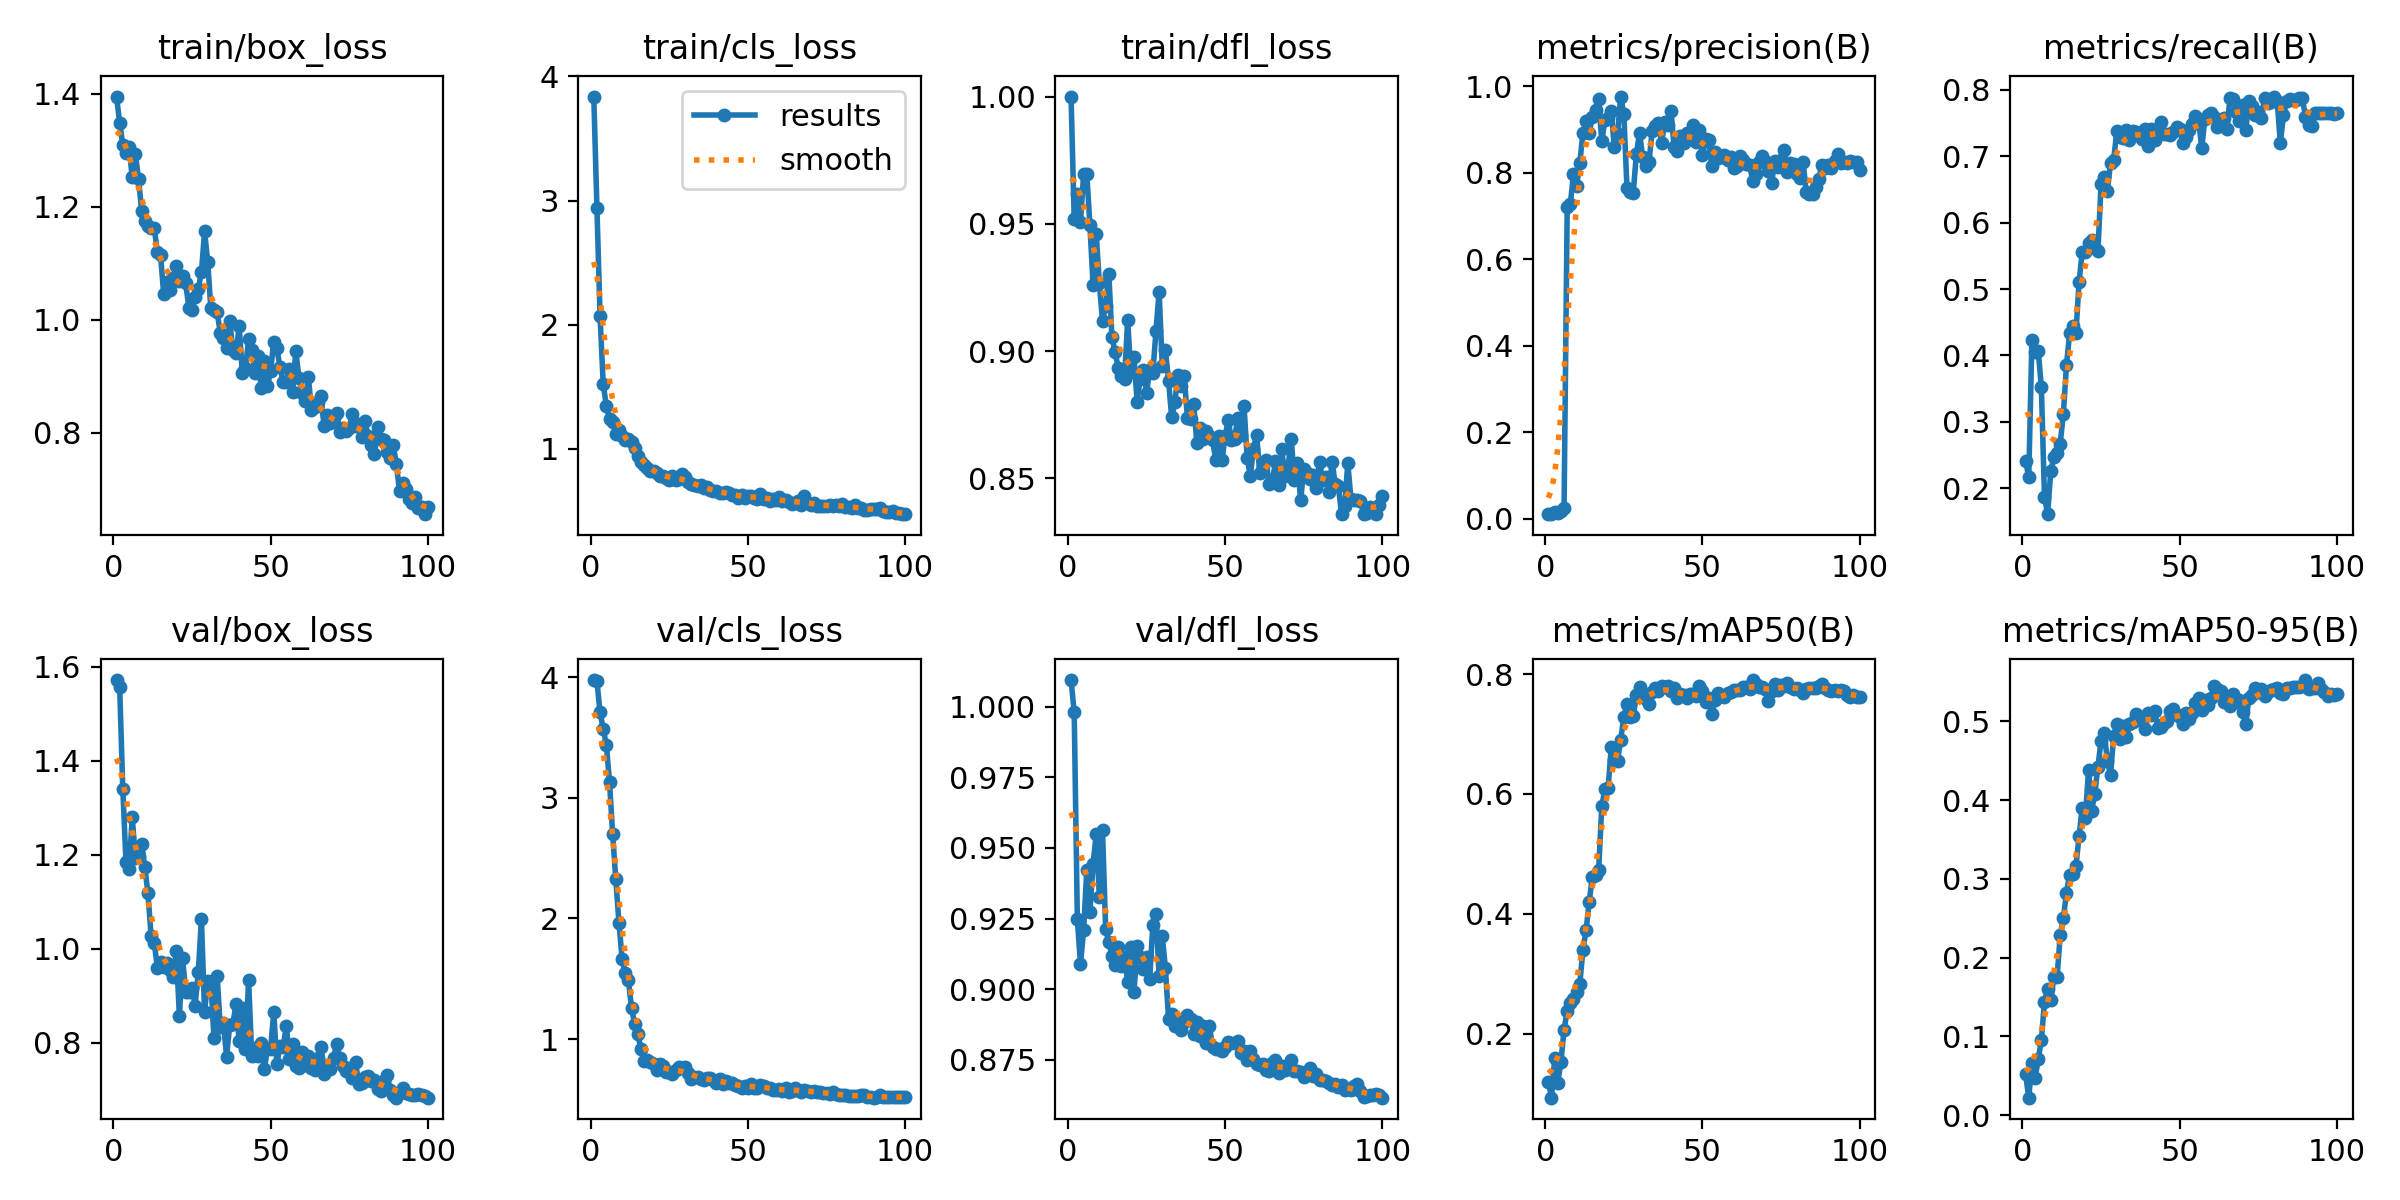

The file beside this chart, header and first rows:
epoch, train/box_loss, train/cls_loss, train/dfl_loss, metrics/precision(B), metrics/recall(B), metrics/mAP50(B), metrics/mAP50-95(B), val/box_loss, val/cls_loss, val/dfl_loss, lr/pg0, lr/pg1, lr/pg2
1, 1.395, 3.838, 1, 0.0123, 0.2412, 0.1199, 0.05178, 1.572, 3.975, 1.009, 0.0001125, 0.0001125, 0.0001125
2, 1.349, 2.94, 0.9518, 0.01106, 0.2163, 0.09297, 0.02231, 1.558, 3.967, 0.9979, 0.0002351, 0.0002351, 0.0002351
3, 1.31, 2.067, 0.9616, 0.01639, 0.4231, 0.1586, 0.06588, 1.341, 3.707, 0.9248, 0.0003553, 0.0003553, 0.0003553
4, 1.296, 1.52, 0.9508, 0.01482, 0.4057, 0.1173, 0.04697, 1.185, 3.57, 0.9089, 0.000473, 0.000473, 0.000473
5, 1.305, 1.347, 0.9697, 0.0195, 0.4072, 0.1528, 0.07085, 1.171, 3.437, 0.9209, 0.0005882, 0.0005882, 0.0005882
6, 1.252, 1.238, 0.9698, 0.02544, 0.353, 0.2066, 0.095, 1.28, 3.13, 0.9423, 0.000701, 0.000701, 0.000701
7, 1.293, 1.214, 0.9494, 0.7216, 0.187, 0.2384, 0.144, 1.193, 2.697, 0.9274, 0.0008113, 0.0008113, 0.0008113
8, 1.249, 1.119, 0.926, 0.7284, 0.1607, 0.2502, 0.1602, 1.198, 2.323, 0.9445, 0.0009191, 0.0009191, 0.0009191
9, 1.192, 1.152, 0.946, 0.7971, 0.2256, 0.2572, 0.146, 1.224, 1.965, 0.9549, 0.001024, 0.001024, 0.001024
10, 1.174, 1.106, 0.9266, 0.7701, 0.2464, 0.2699, 0.176, 1.173, 1.664, 0.9328, 0.001127, 0.001127, 0.001127
11, 1.167, 1.069, 0.9118, 0.8223, 0.2526, 0.2822, 0.175, 1.118, 1.545, 0.9562, 0.001126, 0.001126, 0.001126
12, 1.161, 1.083, 0.9176, 0.8924, 0.267, 0.3401, 0.2282, 1.028, 1.489, 0.9213, 0.001114, 0.001114, 0.001114
13, 1.162, 1.058, 0.9305, 0.9194, 0.3119, 0.3723, 0.2503, 1.013, 1.258, 0.9167, 0.001102, 0.001102, 0.001102
14, 1.12, 1.009, 0.9056, 0.893, 0.3858, 0.4203, 0.2825, 0.9595, 1.125, 0.9118, 0.001089, 0.001089, 0.001089
15, 1.114, 0.9403, 0.8995, 0.9302, 0.4334, 0.4615, 0.3052, 0.9715, 1.038, 0.9085, 0.001077, 0.001077, 0.001077
16, 1.046, 0.8924, 0.8934, 0.9446, 0.4436, 0.4643, 0.3057, 0.9605, 0.9153, 0.915, 0.001064, 0.001064, 0.001064
17, 1.066, 0.8668, 0.8902, 0.9706, 0.4331, 0.4735, 0.3159, 0.9698, 0.8155, 0.9081, 0.001052, 0.001052, 0.001052
18, 1.053, 0.8453, 0.8892, 0.8728, 0.5111, 0.5797, 0.3541, 0.9555, 0.8243, 0.9114, 0.00104, 0.00104, 0.00104
19, 1.073, 0.8236, 0.9121, 0.923, 0.5551, 0.6082, 0.3899, 0.941, 0.8055, 0.9026, 0.001027, 0.001027, 0.001027
20, 1.094, 0.8225, 0.8918, 0.926, 0.5557, 0.6093, 0.3774, 0.9947, 0.7926, 0.915, 0.001015, 0.001015, 0.001015
21, 1.068, 0.8057, 0.8976, 0.9425, 0.5697, 0.6774, 0.4386, 0.8573, 0.7472, 0.899, 0.001002, 0.001002, 0.001002
22, 1.077, 0.7814, 0.8802, 0.8586, 0.574, 0.6559, 0.3862, 0.9795, 0.7929, 0.9152, 0.0009901, 0.0009901, 0.0009901
23, 1.065, 0.782, 0.8892, 0.8891, 0.5611, 0.6546, 0.4081, 0.9089, 0.7757, 0.9114, 0.0009778, 0.0009778, 0.0009778
24, 1.022, 0.766, 0.8927, 0.9763, 0.5572, 0.6903, 0.4425, 0.908, 0.7303, 0.9071, 0.0009654, 0.0009654, 0.0009654
25, 1.016, 0.7492, 0.8837, 0.936, 0.6587, 0.7283, 0.4751, 0.9168, 0.7249, 0.9115, 0.000953, 0.000953, 0.000953
26, 1.04, 0.7849, 0.8925, 0.7657, 0.6689, 0.7496, 0.4854, 0.8793, 0.7122, 0.9038, 0.0009406, 0.0009406, 0.0009406
27, 1.055, 0.7502, 0.8913, 0.7546, 0.6482, 0.728, 0.4498, 0.9504, 0.7396, 0.9227, 0.0009283, 0.0009283, 0.0009283
28, 1.084, 0.761, 0.9079, 0.7544, 0.6901, 0.7299, 0.4324, 1.063, 0.7694, 0.9265, 0.0009159, 0.0009159, 0.0009159
29, 1.156, 0.7999, 0.9234, 0.8438, 0.6951, 0.7643, 0.4807, 0.8662, 0.7592, 0.9047, 0.0009035, 0.0009035, 0.0009035
30, 1.103, 0.7726, 0.8941, 0.8929, 0.7374, 0.7784, 0.496, 0.9307, 0.7644, 0.9189, 0.0008911, 0.0008911, 0.0008911
31, 1.02, 0.7353, 0.9003, 0.8368, 0.7298, 0.7637, 0.4775, 0.9303, 0.7223, 0.9074, 0.0008787, 0.0008787, 0.0008787
32, 1.018, 0.7198, 0.8883, 0.8161, 0.7273, 0.7581, 0.4935, 0.8105, 0.6658, 0.8896, 0.0008664, 0.0008664, 0.0008664
33, 1.013, 0.7072, 0.8739, 0.8245, 0.7391, 0.7494, 0.4798, 0.9428, 0.6814, 0.8914, 0.000854, 0.000854, 0.000854
34, 0.9767, 0.6985, 0.88, 0.8958, 0.725, 0.77, 0.4963, 0.8327, 0.6852, 0.8869, 0.0008416, 0.0008416, 0.0008416
35, 0.9673, 0.7056, 0.8906, 0.9091, 0.7389, 0.7772, 0.4992, 0.8414, 0.6708, 0.889, 0.0008293, 0.0008293, 0.0008293
36, 0.9503, 0.6867, 0.8861, 0.9156, 0.7362, 0.7718, 0.5092, 0.7708, 0.6569, 0.8855, 0.0008169, 0.0008169, 0.0008169
37, 0.9971, 0.6926, 0.8901, 0.8687, 0.7348, 0.7801, 0.5055, 0.838, 0.678, 0.8885, 0.0008045, 0.0008045, 0.0008045
38, 0.9457, 0.6666, 0.8736, 0.9164, 0.7254, 0.7786, 0.4999, 0.8398, 0.6786, 0.8909, 0.0007921, 0.0007921, 0.0007921
39, 0.9405, 0.6603, 0.8732, 0.9116, 0.7411, 0.7803, 0.4901, 0.8827, 0.6633, 0.8895, 0.0007797, 0.0007797, 0.0007797
40, 0.9883, 0.6645, 0.879, 0.9419, 0.7148, 0.7715, 0.5104, 0.8032, 0.6349, 0.8841, 0.0007674, 0.0007674, 0.0007674
41, 0.9057, 0.648, 0.8639, 0.8604, 0.7415, 0.7772, 0.5076, 0.8747, 0.6656, 0.8885, 0.000755, 0.000755, 0.000755
42, 0.9137, 0.6443, 0.8696, 0.8507, 0.7247, 0.7596, 0.5133, 0.7874, 0.6248, 0.8836, 0.0007426, 0.0007426, 0.0007426
43, 0.965, 0.6542, 0.8656, 0.8859, 0.7342, 0.7664, 0.4915, 0.9337, 0.6546, 0.887, 0.0007302, 0.0007302, 0.0007302
44, 0.9457, 0.646, 0.8684, 0.8697, 0.7521, 0.7651, 0.4923, 0.7729, 0.6364, 0.8811, 0.0007179, 0.0007179, 0.0007179
45, 0.9064, 0.6292, 0.8667, 0.8931, 0.7336, 0.7605, 0.4984, 0.7894, 0.6385, 0.8871, 0.0007055, 0.0007055, 0.0007055
46, 0.9359, 0.6273, 0.8649, 0.8892, 0.734, 0.767, 0.4998, 0.7714, 0.619, 0.8795, 0.0006931, 0.0006931, 0.0006931
47, 0.8785, 0.603, 0.8572, 0.91, 0.7328, 0.7661, 0.5125, 0.7996, 0.6087, 0.8788, 0.0006808, 0.0006808, 0.0006808
48, 0.9269, 0.6255, 0.8666, 0.8709, 0.7364, 0.7629, 0.5161, 0.7437, 0.5944, 0.8789, 0.0006684, 0.0006684, 0.0006684
49, 0.8817, 0.608, 0.857, 0.8982, 0.7448, 0.78, 0.5073, 0.7874, 0.6105, 0.878, 0.000656, 0.000656, 0.000656
50, 0.9093, 0.6187, 0.8667, 0.8401, 0.7415, 0.7713, 0.5051, 0.7876, 0.5978, 0.8796, 0.0006436, 0.0006436, 0.0006436
51, 0.9607, 0.6224, 0.8728, 0.8774, 0.7199, 0.7536, 0.4963, 0.8647, 0.6278, 0.8814, 0.0006312, 0.0006312, 0.0006312
52, 0.949, 0.6031, 0.865, 0.8751, 0.7285, 0.7593, 0.5103, 0.7548, 0.5957, 0.8811, 0.0006189, 0.0006189, 0.0006189
53, 0.9153, 0.5978, 0.8655, 0.815, 0.7397, 0.7328, 0.5023, 0.7939, 0.5965, 0.8812, 0.0006065, 0.0006065, 0.0006065
54, 0.8893, 0.6379, 0.8737, 0.8489, 0.7491, 0.757, 0.5101, 0.7919, 0.6161, 0.8818, 0.0005941, 0.0005941, 0.0005941
55, 0.8901, 0.5994, 0.8668, 0.8339, 0.7606, 0.7685, 0.5227, 0.8362, 0.6067, 0.8775, 0.0005818, 0.0005818, 0.0005818
56, 0.913, 0.6056, 0.8784, 0.8355, 0.7555, 0.7626, 0.5294, 0.7655, 0.5959, 0.8783, 0.0005694, 0.0005694, 0.0005694
57, 0.8714, 0.5832, 0.8579, 0.8418, 0.7118, 0.7619, 0.5137, 0.7979, 0.5921, 0.8751, 0.000557, 0.000557, 0.000557
58, 0.945, 0.593, 0.8508, 0.8292, 0.7565, 0.7684, 0.5274, 0.7504, 0.5797, 0.8781, 0.0005446, 0.0005446, 0.0005446
59, 0.897, 0.5904, 0.8616, 0.837, 0.7625, 0.7695, 0.5201, 0.7458, 0.5756, 0.8752, 0.0005322, 0.0005322, 0.0005322
60, 0.8707, 0.6103, 0.8669, 0.8105, 0.7657, 0.7734, 0.5299, 0.7796, 0.5894, 0.8736, 0.0005199, 0.0005199, 0.0005199
... 40 more rows
